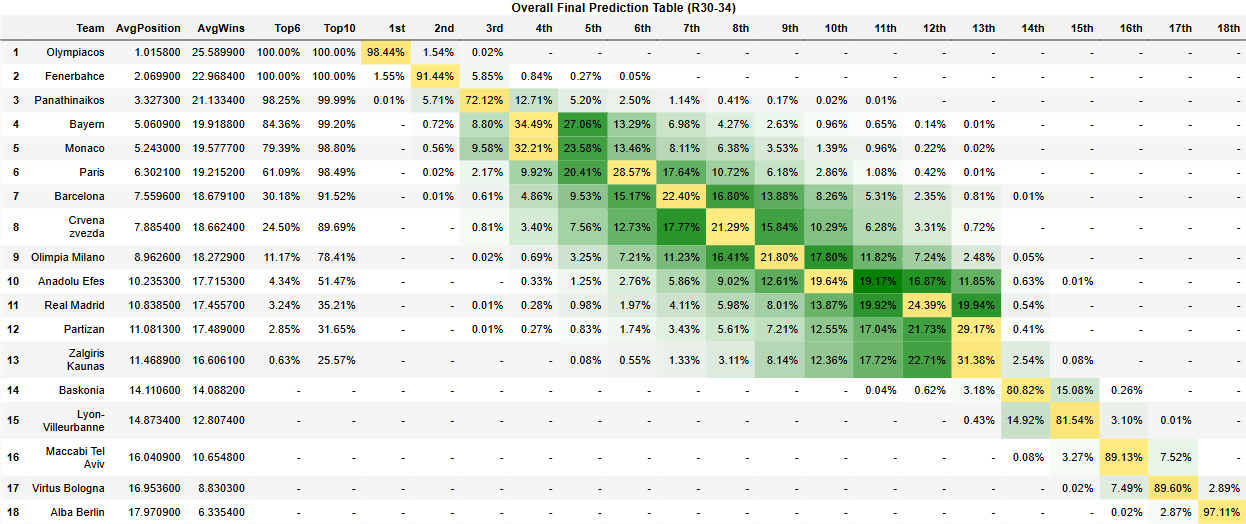

The data file committed next to this chart (first rows):
Team, AvgPosition, AvgWins, Top6, Top10, 1st, 2nd, 3rd, 4th, 5th, 6th, 7th, 8th, 9th, 10th, 11th, 12th, 13th, 14th, 15th, 16th, 17th, 18th
Olympiacos, 1.016, 25.59, 100.00%, 100.00%, 98.44%, 1.54%, 0.02%, -, -, -, -, -, -, -, -, -, -, -, -, -, -, -
Fenerbahce, 2.07, 22.97, 100.00%, 100.00%, 1.55%, 91.44%, 5.85%, 0.84%, 0.27%, 0.05%, -, -, -, -, -, -, -, -, -, -, -, -
Panathinaikos, 3.327, 21.13, 98.25%, 99.99%, 0.01%, 5.71%, 72.12%, 12.71%, 5.20%, 2.50%, 1.14%, 0.41%, 0.17%, 0.02%, 0.01%, -, -, -, -, -, -, -
Bayern, 5.061, 19.92, 84.36%, 99.20%, -, 0.72%, 8.80%, 34.49%, 27.06%, 13.29%, 6.98%, 4.27%, 2.63%, 0.96%, 0.65%, 0.14%, 0.01%, -, -, -, -, -
Monaco, 5.243, 19.58, 79.39%, 98.80%, -, 0.56%, 9.58%, 32.21%, 23.58%, 13.46%, 8.11%, 6.38%, 3.53%, 1.39%, 0.96%, 0.22%, 0.02%, -, -, -, -, -
Paris, 6.302, 19.22, 61.09%, 98.49%, -, 0.02%, 2.17%, 9.92%, 20.41%, 28.57%, 17.64%, 10.72%, 6.18%, 2.86%, 1.08%, 0.42%, 0.01%, -, -, -, -, -
Barcelona, 7.56, 18.68, 30.18%, 91.52%, -, 0.01%, 0.61%, 4.86%, 9.53%, 15.17%, 22.40%, 16.80%, 13.88%, 8.26%, 5.31%, 2.35%, 0.81%, 0.01%, -, -, -, -
Crvena zvezda, 7.885, 18.66, 24.50%, 89.69%, -, -, 0.81%, 3.40%, 7.56%, 12.73%, 17.77%, 21.29%, 15.84%, 10.29%, 6.28%, 3.31%, 0.72%, -, -, -, -, -
Olimpia Milano, 8.963, 18.27, 11.17%, 78.41%, -, -, 0.02%, 0.69%, 3.25%, 7.21%, 11.23%, 16.41%, 21.80%, 17.80%, 11.82%, 7.24%, 2.48%, 0.05%, -, -, -, -
Anadolu Efes, 10.24, 17.72, 4.34%, 51.47%, -, -, -, 0.33%, 1.25%, 2.76%, 5.86%, 9.02%, 12.61%, 19.64%, 19.17%, 16.87%, 11.85%, 0.63%, 0.01%, -, -, -
Real Madrid, 10.84, 17.46, 3.24%, 35.21%, -, -, 0.01%, 0.28%, 0.98%, 1.97%, 4.11%, 5.98%, 8.01%, 13.87%, 19.92%, 24.39%, 19.94%, 0.54%, -, -, -, -
Partizan, 11.08, 17.49, 2.85%, 31.65%, -, -, 0.01%, 0.27%, 0.83%, 1.74%, 3.43%, 5.61%, 7.21%, 12.55%, 17.04%, 21.73%, 29.17%, 0.41%, -, -, -, -
Zalgiris Kaunas, 11.47, 16.61, 0.63%, 25.57%, -, -, -, -, 0.08%, 0.55%, 1.33%, 3.11%, 8.14%, 12.36%, 17.72%, 22.71%, 31.38%, 2.54%, 0.08%, -, -, -
Baskonia, 14.11, 14.09, -, -, -, -, -, -, -, -, -, -, -, -, 0.04%, 0.62%, 3.18%, 80.82%, 15.08%, 0.26%, -, -
Lyon-Villeurbanne, 14.87, 12.81, -, -, -, -, -, -, -, -, -, -, -, -, -, -, 0.43%, 14.92%, 81.54%, 3.10%, 0.01%, -
Maccabi Tel Aviv, 16.04, 10.65, -, -, -, -, -, -, -, -, -, -, -, -, -, -, -, 0.08%, 3.27%, 89.13%, 7.52%, -
Virtus Bologna, 16.95, 8.83, -, -, -, -, -, -, -, -, -, -, -, -, -, -, -, -, 0.02%, 7.49%, 89.60%, 2.89%
Alba Berlin, 17.97, 6.335, -, -, -, -, -, -, -, -, -, -, -, -, -, -, -, -, -, 0.02%, 2.87%, 97.11%
